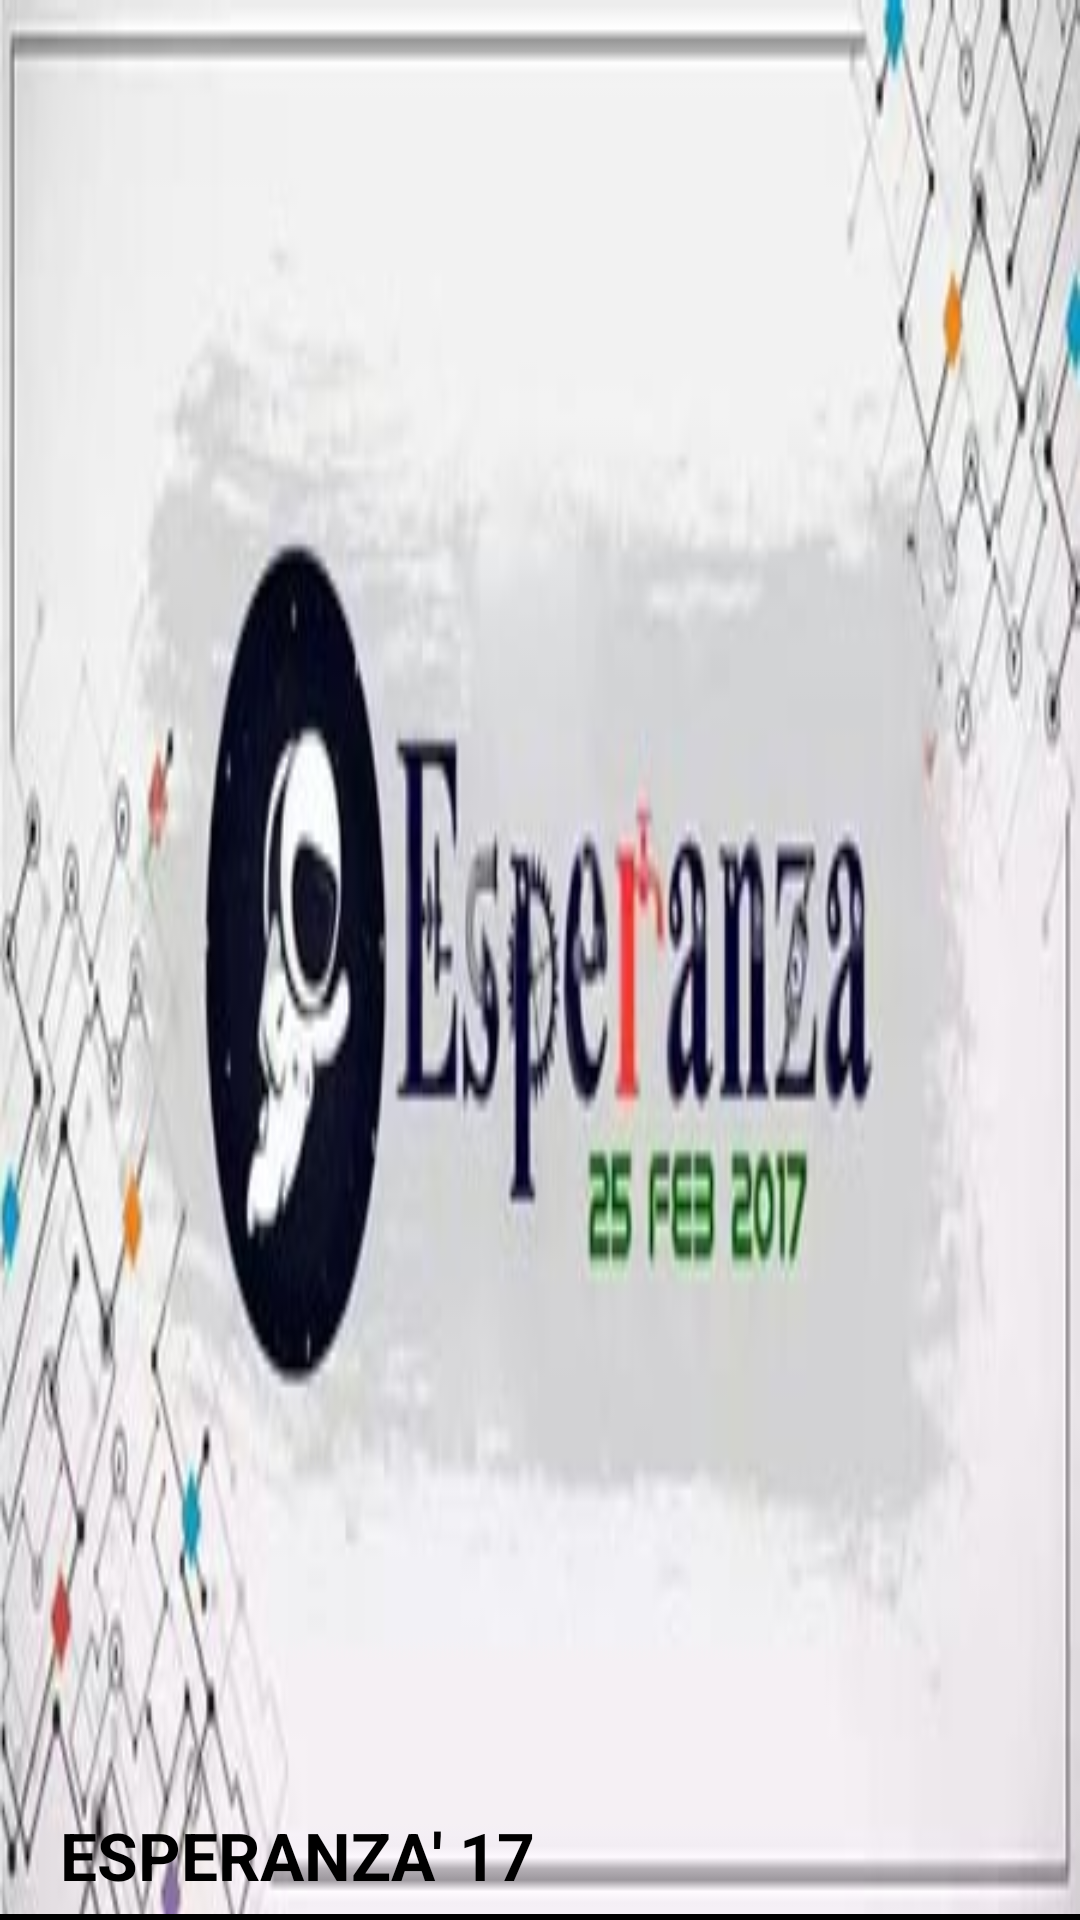

Layout XML and referenced resources for this Android screen:
<!-- AndroidManifest.xml: application theme AppTheme -->
<!-- res/layout/nav_header_main.xml -->
<?xml version="1.0" encoding="utf-8"?>

<LinearLayout xmlns:android="http://schemas.android.com/apk/res/android"
    android:layout_width="match_parent"
    android:layout_height="@dimen/nav_header_height"
    android:background="@drawable/nav"
    android:gravity="bottom"
    android:orientation="vertical"
    android:paddingTop="@dimen/activity_vertical_margin"
    android:theme="@style/ThemeOverlay.AppCompat.Dark">



    <TextView
        android:layout_marginLeft="20dp"
        android:layout_marginBottom="5dp"
        android:layout_width="match_parent"
        android:layout_height="wrap_content"
        android:paddingTop="@dimen/nav_header_vertical_spacing"
        android:text="ESPERANZA' 17"
        android:textStyle="bold"
        android:textColor="#000000"
        android:textAppearance="?android:textAppearanceLarge"
        android:id="@+id/textView3" />
    <View
        android:layout_width="match_parent"
        android:layout_height="2dp"
        android:background="#000000"/>
</LinearLayout>
<!-- resources referenced by this layout -->
<resources>
  <!-- drawable nav: jpg bitmap (drawable, 27425 bytes) -->
  <style name="AppTheme" parent="Theme.AppCompat.Light.DarkActionBar">
          
          <item name="colorPrimary">@color/colorPrimary</item>
          <item name="colorPrimaryDark">@color/colorPrimaryDark</item>
          <item name="colorAccent">@color/colorAccent</item>
      </style>
  <color name="colorPrimary">#041c44</color>
  <color name="colorPrimaryDark">#0096a6</color>
  <color name="colorAccent">#FF4081</color>
</resources>
